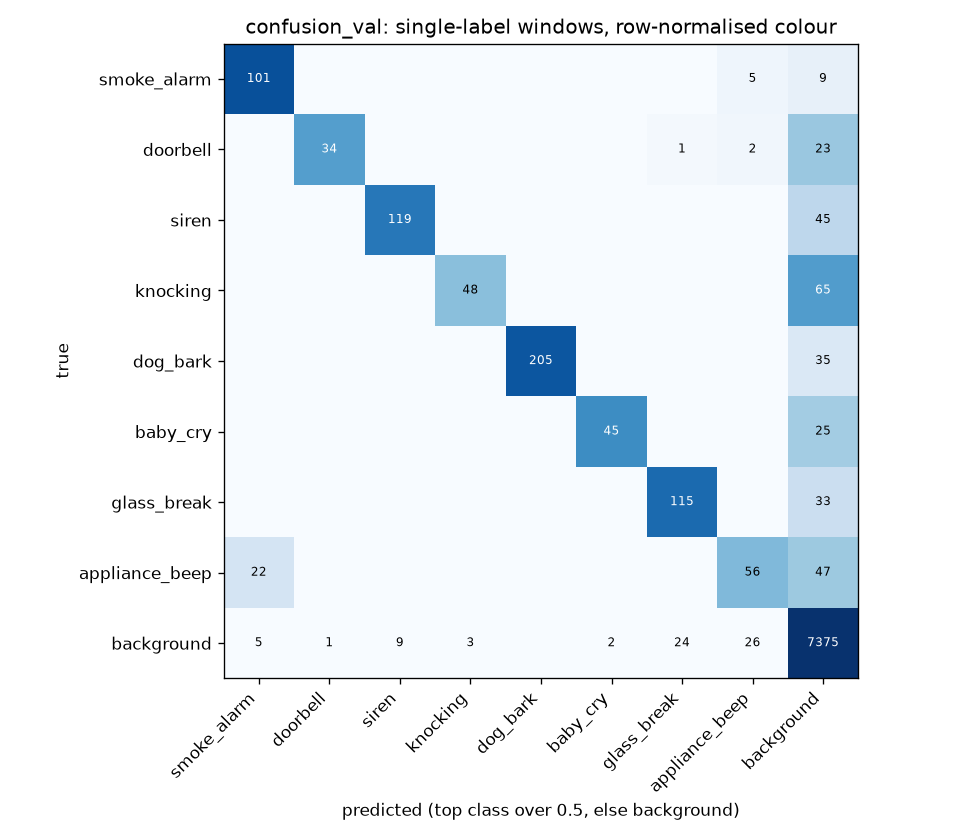

Data behind this chart, as committed beside it:
true\pred, smoke_alarm, doorbell, siren, knocking, dog_bark, baby_cry, glass_break, appliance_beep, background
smoke_alarm, 101, 0, 0, 0, 0, 0, 0, 5, 9
doorbell, 0, 34, 0, 0, 0, 0, 1, 2, 23
siren, 0, 0, 119, 0, 0, 0, 0, 0, 45
knocking, 0, 0, 0, 48, 0, 0, 0, 0, 65
dog_bark, 0, 0, 0, 0, 205, 0, 0, 0, 35
baby_cry, 0, 0, 0, 0, 0, 45, 0, 0, 25
glass_break, 0, 0, 0, 0, 0, 0, 115, 0, 33
appliance_beep, 22, 0, 0, 0, 0, 0, 0, 56, 47
background, 5, 1, 9, 3, 0, 2, 24, 26, 7375
